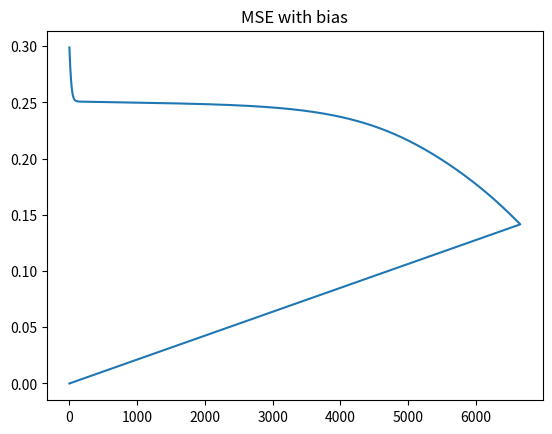

Here is the Python script that generated this plot:
# -*- coding: utf-8 -*-
"""
Created on Tue Oct 31 09:40:45 2017

@author: Mihai.Cristea
"""

def sigmoid(z):
    g = 1 / (1 + np.exp(-z))
    return g

#def sigmoidPrime(z):
#    g = np.exp(-z)/((1 + np.exp(-z))**2)
#    return g

def sigmoidPrime(z):
    g = sigmoid(z)*(1-sigmoid(z))
    return g

def predict (X, theta1, theta2):
    z1 = X.dot(theta1)
    a1 = sigmoid(z1)

    z2 = a1.dot(theta2)
    a2 = sigmoid(z2)
    yhat = a2
    predict = (yhat >= 0.5)*1
    return predict

import numpy as np
import matplotlib.pyplot as plt
alpha = 0.1
epochs = 10000
X = np.array([[0, 0], [0, 1], [1, 0], [1, 1]])
y = np.array([[0], [1], [1], [0]])

theta1 = np.random.rand(3,4)
theta2 = np.random.rand(4,1)
m = X.shape[0]
X = np.c_[np.ones((m,1)),X]
err = np.zeros(epochs)
ep = np.zeros(epochs)
steps = epochs // 5 
for epoch in range (epochs):
    z1 = X.dot(theta1)
    a1 = sigmoid(z1)
    #a1 = np.c_[np.ones((m, 1)), a1]
    z2 = a1.dot(theta2)
    a2 = sigmoid(z2)
    yhat = a2

     
    delta2 = 2 * (y - yhat) * (-yhat) * (1 - yhat)
    grd2 = 1/m * a1.T.dot(delta2)
    sig1 = a1 * (1 - a1)
    grd1 = 1/m * X.T.dot(delta2.dot(theta2.T) * sig1)
    theta1 = theta1 - alpha * grd1
    theta2 = theta2 - alpha * grd2
 
    pred = predict(X,theta1,theta2)

    
    ep[epoch] = epoch
    err[epoch] = 1/m * np.sum((y-yhat)**2)
    if (epoch % steps) == 0:
        print( 'epoch: ', epoch, ' yhat : ', yhat, 'err :', err[epoch] )
    
#    if (pred==y).sum() == 4:
#        print('Convergenta la epoch: ' + str(epoch))
#        break
    if(((yhat > 0.5).astype(int)) == y).sum() == 4:
        print('Convergenta la epoch: ' + str(epoch))
        #min_convergence.append(i)
        break

pred = predict(X,theta1,theta2)

    
plt.plot(ep,err)
plt.title("MSE with bias")
plt.show()
print('theta1: \n', theta1)
print('theta2: \n', theta2)
print('Predict: \n', pred)

#a = np.c_[np.ones((m, 1)), sigmoid(X.dot(theta1))]